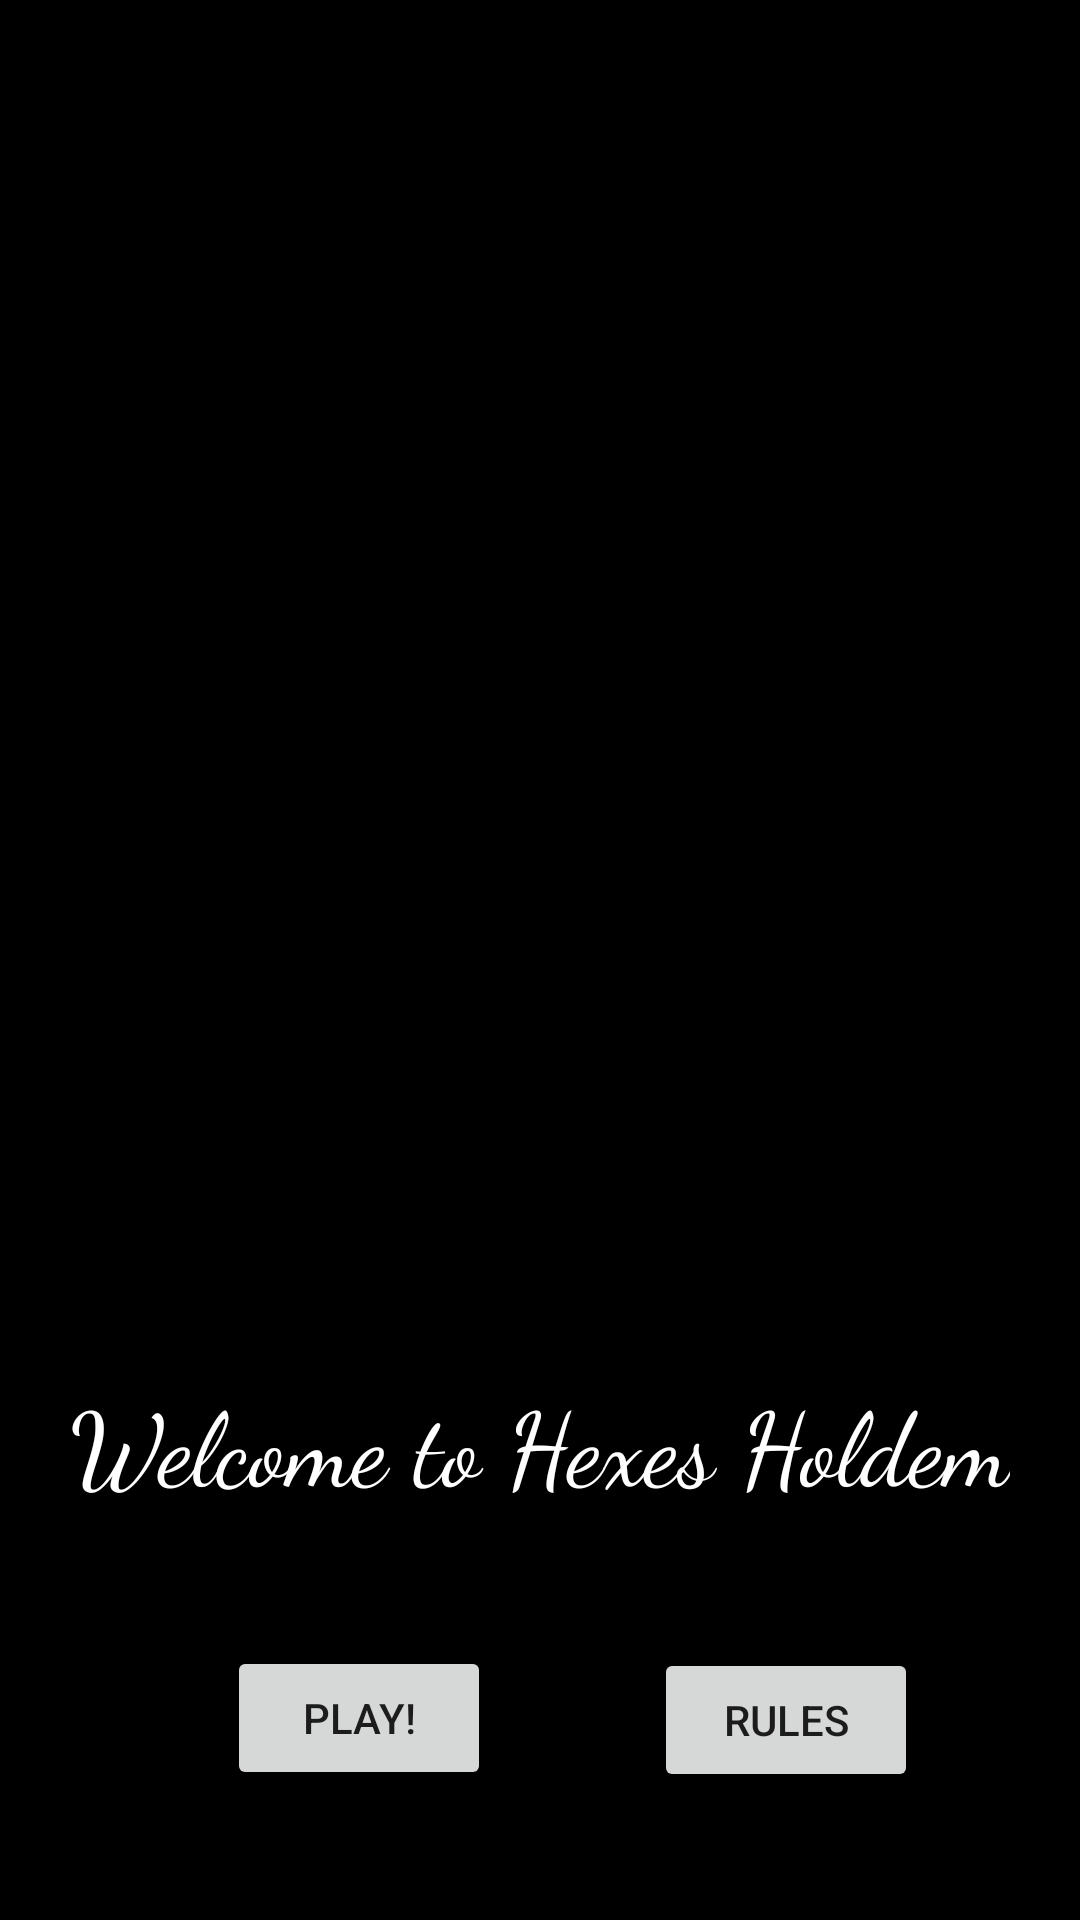

Reconstruct the res/layout file that produces this screen, plus the resources it refers to.
<!-- AndroidManifest.xml: application theme Theme.HexesHoldem -->
<!-- res/layout/activity_main.xml -->
<?xml version="1.0" encoding="utf-8"?>
<androidx.constraintlayout.widget.ConstraintLayout xmlns:android="http://schemas.android.com/apk/res/android"
    xmlns:app="http://schemas.android.com/apk/res-auto"
    xmlns:tools="http://schemas.android.com/tools"
    android:layout_width="match_parent"
    android:layout_height="match_parent"
    android:background = "#000000"
    tools:context=".MainActivity"
    android:tag="welcome">

    <TextView
        android:id="@+id/textView"
        android:layout_width="wrap_content"
        android:layout_height="wrap_content"
        android:fontFamily="cursive"
        android:text="@string/welcome_to_hexes_holdem"
        android:textColor="#FFFFFF"
        android:textColorHighlight="#FFFFFF"
        android:textSize="34sp"
        app:layout_constraintBottom_toBottomOf="parent"
        app:layout_constraintLeft_toLeftOf="parent"
        app:layout_constraintRight_toRightOf="parent"
        app:layout_constraintTop_toTopOf="parent"
        app:layout_constraintVertical_bias="0.771" />

    <Button
        android:id="@+id/start_button"
        android:layout_width="wrap_content"
        android:layout_height="wrap_content"
        android:onClick="startGame"
        android:text="@string/play"
        app:layout_constraintBottom_toBottomOf="parent"
        app:layout_constraintEnd_toEndOf="parent"
        app:layout_constraintHorizontal_bias="0.278"
        app:layout_constraintStart_toStartOf="parent"
        app:layout_constraintTop_toBottomOf="@+id/textView"
        app:layout_constraintVertical_bias="0.504" />

    <ImageView
        android:id="@+id/cardBack"
        android:layout_width="245dp"
        android:layout_height="394dp"
        android:contentDescription="@string/card_back"
        android:scaleType="fitXY"
        android:src="@drawable/b00"
        app:layout_constraintBottom_toTopOf="@+id/textView"
        app:layout_constraintEnd_toEndOf="parent"
        app:layout_constraintStart_toStartOf="parent"
        app:layout_constraintTop_toTopOf="parent"
        app:layout_constraintVertical_bias="0.893"
        tools:ignore="ImageContrastCheck" />

    <Button
        android:id="@+id/rules"
        android:layout_width="wrap_content"
        android:layout_height="wrap_content"
        android:layout_marginTop="56dp"
        android:layout_marginBottom="54dp"
        android:onClick="rules"
        android:text="Rules"
        app:layout_constraintBottom_toBottomOf="parent"
        app:layout_constraintEnd_toEndOf="parent"
        app:layout_constraintStart_toEndOf="@+id/start_button"
        app:layout_constraintTop_toBottomOf="@+id/textView" />

</androidx.constraintlayout.widget.ConstraintLayout>
<!-- resources referenced by this layout -->
<resources>
  <string name="card_back">Card Back</string>
  <string name="play">Play!</string>
  <string name="welcome_to_hexes_holdem">Welcome to Hexes Holdem</string>
  <style name="Theme.HexesHoldem" parent="Theme.MaterialComponents.DayNight.DarkActionBar">
          
          <item name="colorPrimary">@color/purple_500</item>
          <item name="colorPrimaryVariant">@color/purple_700</item>
          <item name="colorOnPrimary">@color/white</item>
          
          <item name="colorSecondary">@color/teal_200</item>
          <item name="colorSecondaryVariant">@color/teal_700</item>
          <item name="colorOnSecondary">@color/black</item>
          
          <item name="android:statusBarColor" tools:targetApi="l">?attr/colorPrimaryVariant</item>
          
      </style>
  <!-- not gathered from this repository: default colours our renderer supplied (Android Studio template values) -->
  <color name="purple_500">#FF6200EE</color>
  <color name="purple_700">#FF3700B3</color>
  <color name="teal_200">#FF03DAC5</color>
  <color name="teal_700">#FF018786</color>
  <color name="black">#FF000000</color>
  <color name="white">#FFFFFFFF</color>
</resources>
